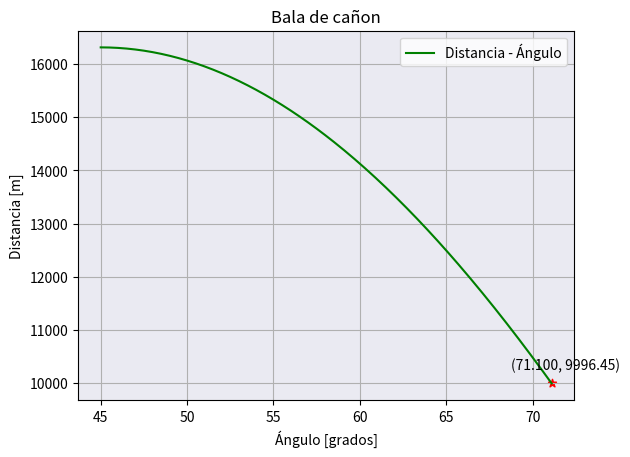

Here is the Python script that generated this plot:
#Tarea 7_3 Busqueda exhautiva inversa
# [redacted]

#NO ME LA CREO, ME VOLVIO A TOCAR PASAR!!!!
#Las librerias
import math 
import matplotlib.pyplot as plt

#Datos
distanci_final = 16309
angulo_G = 45
velocidadInicial_m_s = 400
gravedad_m_s = 9.81

#Ejes
distancia_Y = []
angulos_X = []

print("  Grados  | Distancia ")
print("----------|-----------")



while distanci_final > 10020:
    #Convierto el angulo en radianes
    angulo_rad = math.radians(angulo_G)

    #Optengo el coseno y seno del angulo en radianes
    coseno_rad = math.cos(angulo_rad)
    seno_rad = math.sin(angulo_rad) 
   

    #Furmula para la distancia
    distanci_final = ((2 * (velocidadInicial_m_s ** 2) * coseno_rad * seno_rad ) / gravedad_m_s)
    
   

    #Guardar y aumentar los datos
    distancia_Y.append(distanci_final)
    angulos_X.append(angulo_G)
    print(" %6.2f   |  %6.2f  "%(angulo_G ,distanci_final))
    angulo_G = angulo_G + 0.1

#Ajuste de ciclo
angulo_G = angulo_G - 0.1
#Grafica y sus propiedades
plt.plot(angulos_X, distancia_Y, "g-", label ="Distancia - Ángulo")
plt.ylabel("Distancia [m]") 
plt.xlabel("Ángulo [grados]")
plt.legend()
plt.title('Bala de cañon')
plt.gca().set_facecolor('#EAEAF2')
plt.grid(True)

valor_destacado_x = angulo_G
valor_destacado_y = distanci_final



plt.scatter(angulo_G, distanci_final, color='red', marker='*', label='Valor destacado')
plt.annotate(f'({angulo_G:.3f}, {distanci_final:.2f})', (valor_destacado_x, valor_destacado_y), textcoords="offset points", xytext=(10, 10), ha="center")


plt.show()